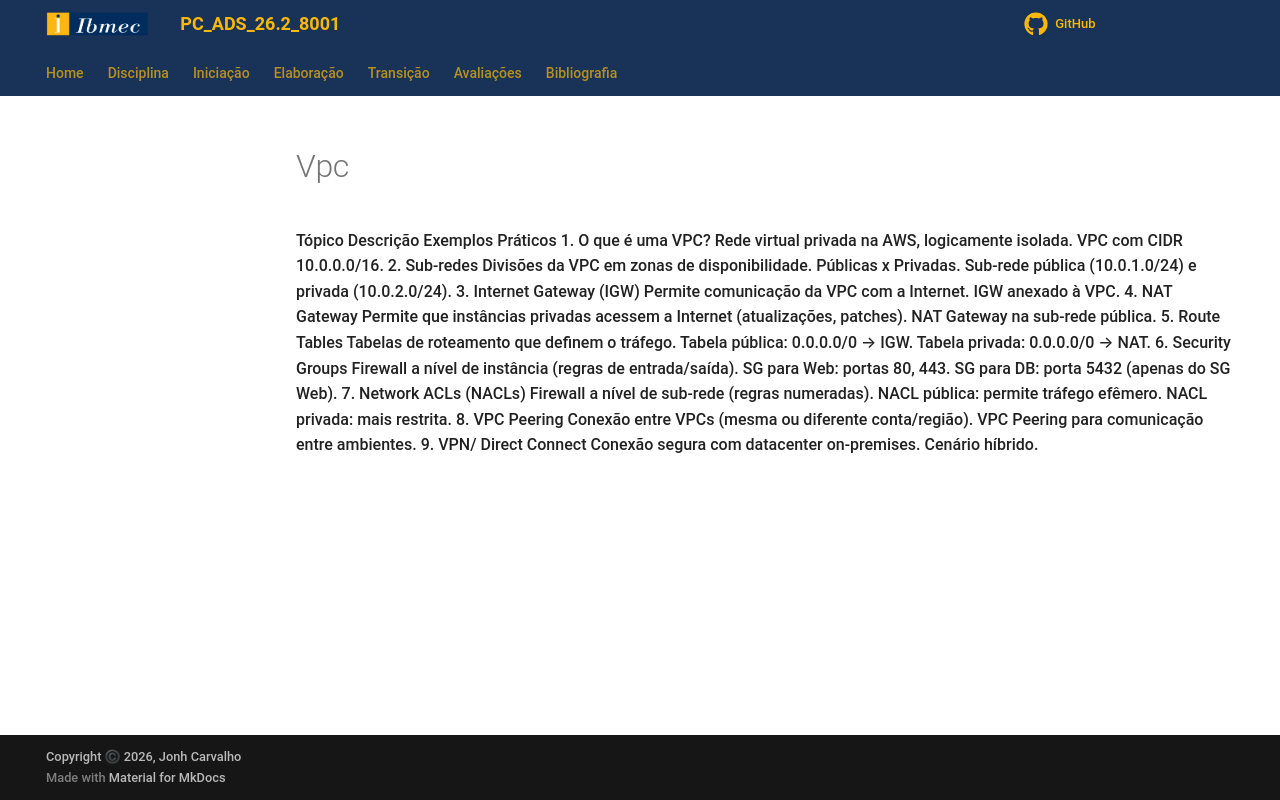

repository: jonh-carvalho/PC_ADS_26.2_8001 · page: Disciplina/roteiros/Elaboracao/vpc/index.html · generator: mkdocs

Atividade: Aula expositiva e dialogada sobre componentes de VPC.
Tópico	Descrição	Exemplos Práticos
1. O que é uma VPC?	Rede virtual privada na AWS, logicamente isolada.	VPC com CIDR 10.0.0.0/16.
2. Sub-redes	Divisões da VPC em zonas de disponibilidade. Públicas x Privadas.	Sub-rede pública (10.0.1.0/24) e privada (10.0.2.0/24).
3. Internet Gateway (IGW)	Permite comunicação da VPC com a Internet.	IGW anexado à VPC.
4. NAT Gateway	Permite que instâncias privadas acessem a Internet (atualizações, patches).	NAT Gateway na sub-rede pública.
5. Route Tables	Tabelas de roteamento que definem o tráfego.	Tabela pública: 0.0.0.0/0 → IGW. Tabela privada: 0.0.0.0/0 → NAT.
6. Security Groups	Firewall a nível de instância (regras de entrada/saída).	SG para Web: portas 80, 443. SG para DB: porta 5432 (apenas do SG Web).
7. Network ACLs (NACLs)	Firewall a nível de sub-rede (regras numeradas).	NACL pública: permite tráfego efêmero. NACL privada: mais restrita.
8. VPC Peering	Conexão entre VPCs (mesma ou diferente conta/região).	VPC Peering para comunicação entre ambientes.
9. VPN/ Direct Connect	Conexão segura com datacenter on-premises.	Cenário híbrido.
